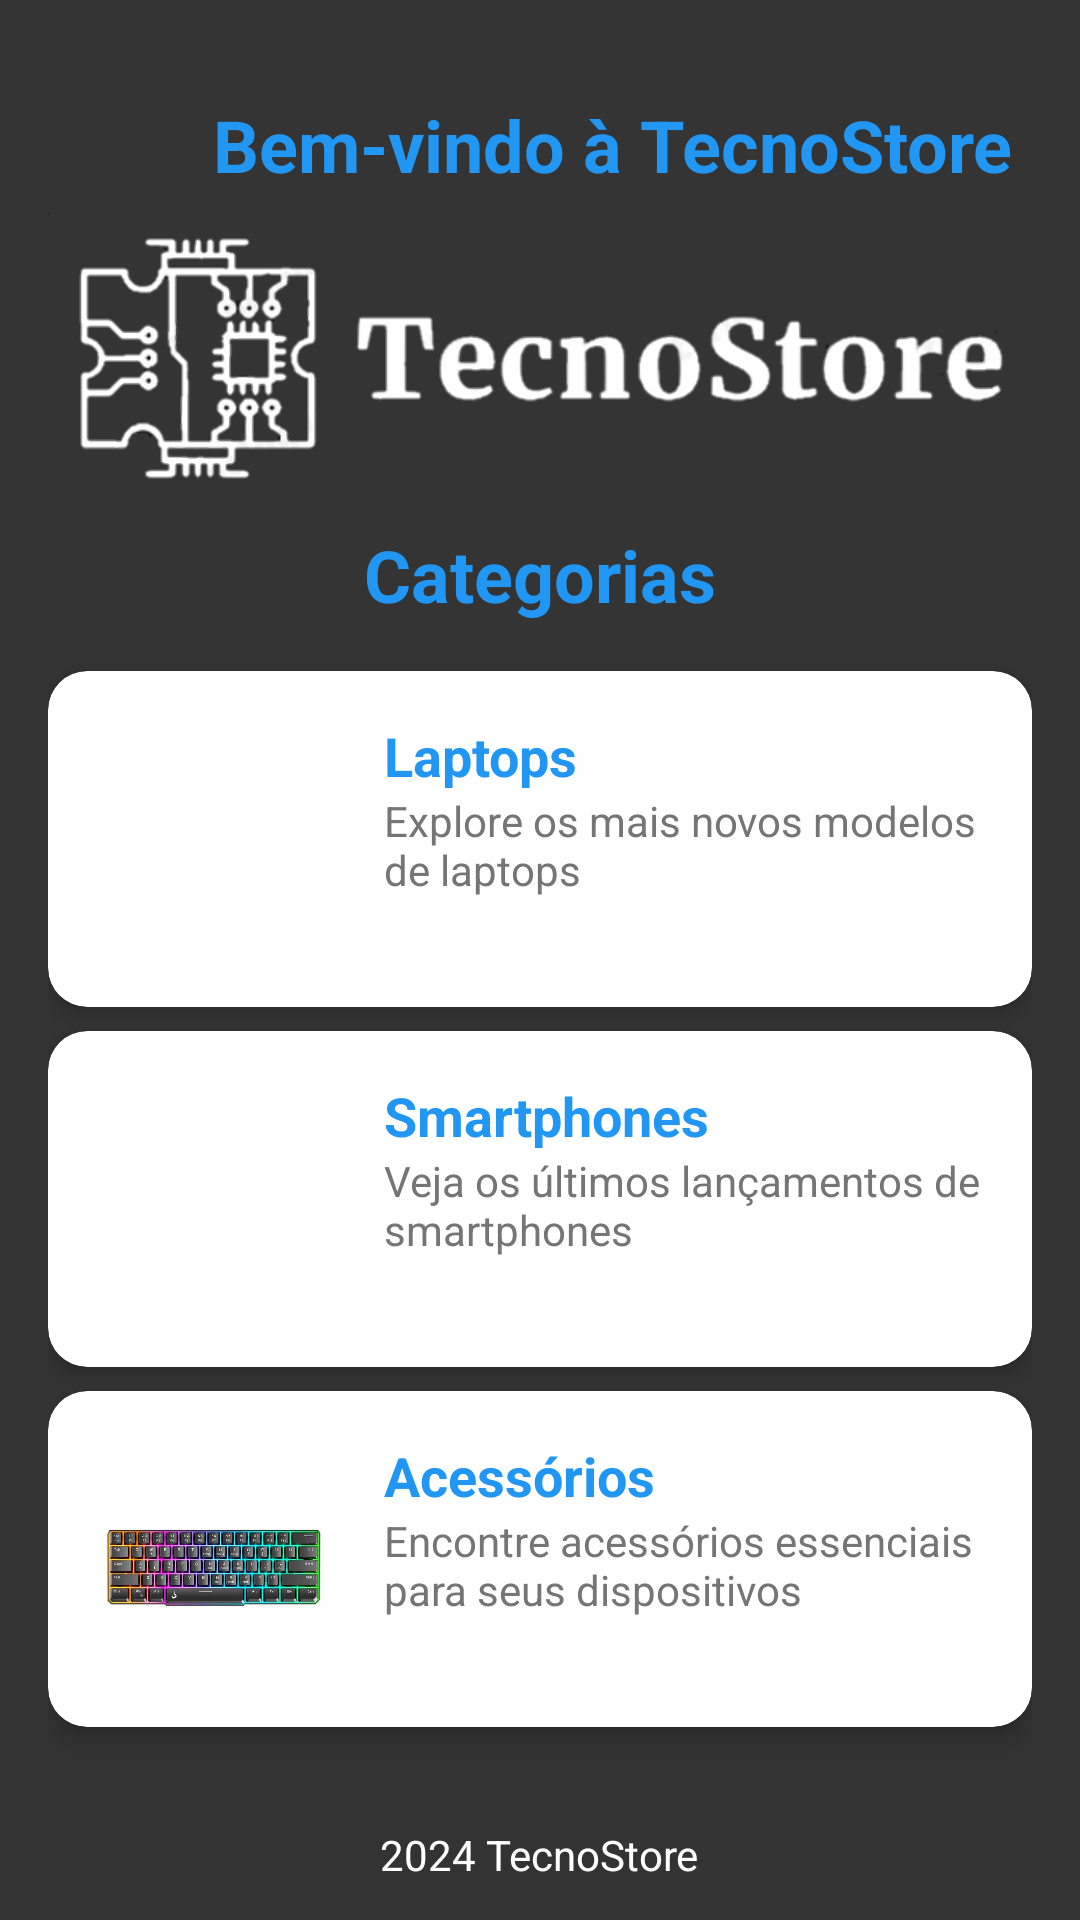

Here is an Android app screen rendered from its layout file. Give the layout XML and the strings, colors and styles it references.
<!-- AndroidManifest.xml: activity theme Theme.TecnoStoreApp -->
<!-- res/layout/activity_main.xml -->
<?xml version="1.0" encoding="utf-8"?>
<LinearLayout xmlns:android="http://schemas.android.com/apk/res/android"
    android:layout_width="match_parent"
    android:layout_height="match_parent"
    xmlns:app="http://schemas.android.com/apk/res-auto"
    android:orientation="vertical"
    android:padding="16dp"
    android:background="#353434">

    <TextView
        android:id="@+id/welcomeText"
        android:layout_width="376dp"
        android:layout_height="wrap_content"
        android:layout_marginTop="16dp"
        android:gravity="center"
        android:text="Bem-vindo à TecnoStore"
        android:textColor="@color/primary_color"
        android:textSize="24sp"
        android:textStyle="bold" />

    <ImageView
        android:id="@+id/logo"
        android:layout_width="wrap_content"
        android:layout_height="111dp"
        android:layout_gravity="center"
        android:background="#353434"
        android:src="@drawable/logo" />

    
    <TextView
        android:id="@+id/tvCategories"
        android:layout_width="wrap_content"
        android:layout_height="wrap_content"
        android:text="Categorias"
        android:textSize="24sp"
        android:textStyle="bold"
        android:textColor="@color/primary_color"
        android:layout_gravity="center" />

    
    <androidx.cardview.widget.CardView
        android:id="@+id/cardLaptops"
        android:layout_width="match_parent"
        android:layout_height="wrap_content"
        android:layout_marginTop="16dp"
        android:layout_marginBottom="8dp"
        app:cardElevation="4dp"
        app:cardCornerRadius="13dp"
        android:backgroundTint="@color/white" >

        <LinearLayout
            android:layout_width="match_parent"
            android:layout_height="wrap_content"
            android:orientation="horizontal"
            android:padding="16dp">

            <ImageView
                android:layout_width="80dp"
                android:layout_height="80dp"
                android:src="@drawable/laptop1" />

            <LinearLayout
                android:layout_width="0dp"
                android:layout_height="wrap_content"
                android:layout_weight="1"
                android:orientation="vertical"
                android:paddingStart="16dp">

                <TextView
                    android:id="@+id/tvLaptop"
                    android:layout_width="wrap_content"
                    android:layout_height="wrap_content"
                    android:text="Laptops"
                    android:textSize="18sp"
                    android:textStyle="bold"
                    android:textColor="@color/primary_color" />

                <TextView
                    android:id="@+id/tvLaptopDesc"
                    android:layout_width="wrap_content"
                    android:layout_height="wrap_content"
                    android:text="Explore os mais novos modelos de laptops"
                    android:textSize="14sp"
                    android:textColor="@color/secondary_text" />
            </LinearLayout>
        </LinearLayout>
    </androidx.cardview.widget.CardView>

    
    <androidx.cardview.widget.CardView
        android:id="@+id/cardSmartphones"
        android:layout_width="match_parent"
        android:layout_height="wrap_content"
        android:layout_marginBottom="8dp"
        app:cardElevation="4dp"
        app:cardCornerRadius="13dp"
        android:backgroundTint="@color/white">

        <LinearLayout
            android:layout_width="match_parent"
            android:layout_height="wrap_content"
            android:orientation="horizontal"
            android:padding="16dp">

            <ImageView
                android:layout_width="80dp"
                android:layout_height="80dp"
                android:src="@drawable/smartphone1" />

            <LinearLayout
                android:layout_width="0dp"
                android:layout_height="wrap_content"
                android:layout_weight="1"
                android:orientation="vertical"
                android:paddingStart="16dp">

                <TextView
                    android:id="@+id/tvSmartphone"
                    android:layout_width="wrap_content"
                    android:layout_height="wrap_content"
                    android:text="Smartphones"
                    android:textSize="18sp"
                    android:textStyle="bold"
                    android:textColor="@color/primary_color" />

                <TextView
                    android:id="@+id/tvSmartphoneDesc"
                    android:layout_width="wrap_content"
                    android:layout_height="wrap_content"
                    android:text="Veja os últimos lançamentos de smartphones"
                    android:textSize="14sp"
                    android:textColor="@color/secondary_text" />
            </LinearLayout>
        </LinearLayout>
    </androidx.cardview.widget.CardView>

    
    <androidx.cardview.widget.CardView
        android:id="@+id/cardAccess"
        android:layout_width="match_parent"
        android:layout_height="wrap_content"
        app:cardElevation="4dp"
        app:cardCornerRadius="13dp"
        android:backgroundTint="@color/white">

        <LinearLayout
            android:layout_width="match_parent"
            android:layout_height="wrap_content"
            android:orientation="horizontal"
            android:padding="16dp">

            <ImageView
                android:layout_width="80dp"
                android:layout_height="80dp"
                android:src="@drawable/access2" />

            <LinearLayout
                android:layout_width="0dp"
                android:layout_height="wrap_content"
                android:layout_weight="1"
                android:orientation="vertical"
                android:paddingStart="16dp">

                <TextView
                    android:id="@+id/tvAccessories"
                    android:layout_width="wrap_content"
                    android:layout_height="wrap_content"
                    android:text="Acessórios"
                    android:textSize="18sp"
                    android:textStyle="bold"
                    android:textColor="@color/primary_color" />

                <TextView
                    android:id="@+id/tvAccessoriesDesc"
                    android:layout_width="wrap_content"
                    android:layout_height="wrap_content"
                    android:text="Encontre acessórios essenciais para seus dispositivos"
                    android:textSize="14sp"
                    android:textColor="@color/secondary_text" />
            </LinearLayout>
        </LinearLayout>
    </androidx.cardview.widget.CardView>

    
    <LinearLayout
        android:id="@+id/footer"
        android:layout_width="match_parent"
        android:layout_height="85dp"
        android:layout_alignParentBottom="true"
        android:background="#333"
        android:gravity="center"
        android:orientation="horizontal"
        android:padding="10dp">

        <TextView
            android:layout_width="wrap_content"
            android:layout_height="wrap_content"
            android:text="2024 TecnoStore"
            android:textColor="#FFF"
            android:textSize="14sp" />
    </LinearLayout>

</LinearLayout>
<!-- resources referenced by this layout -->
<resources>
  <color name="primary_color">#2196F3</color>
  <color name="secondary_text">#757575</color>
  <color name="white">#FFFFFFFF</color>
  <!-- drawable access2: webp bitmap (drawable, 17050 bytes) -->
  <!-- drawable logo: png bitmap (drawable, 73879 bytes) -->
  <style name="Theme.TecnoStoreApp" parent="Theme.AppCompat.Light.DarkActionBar">
          
      </style>
</resources>
